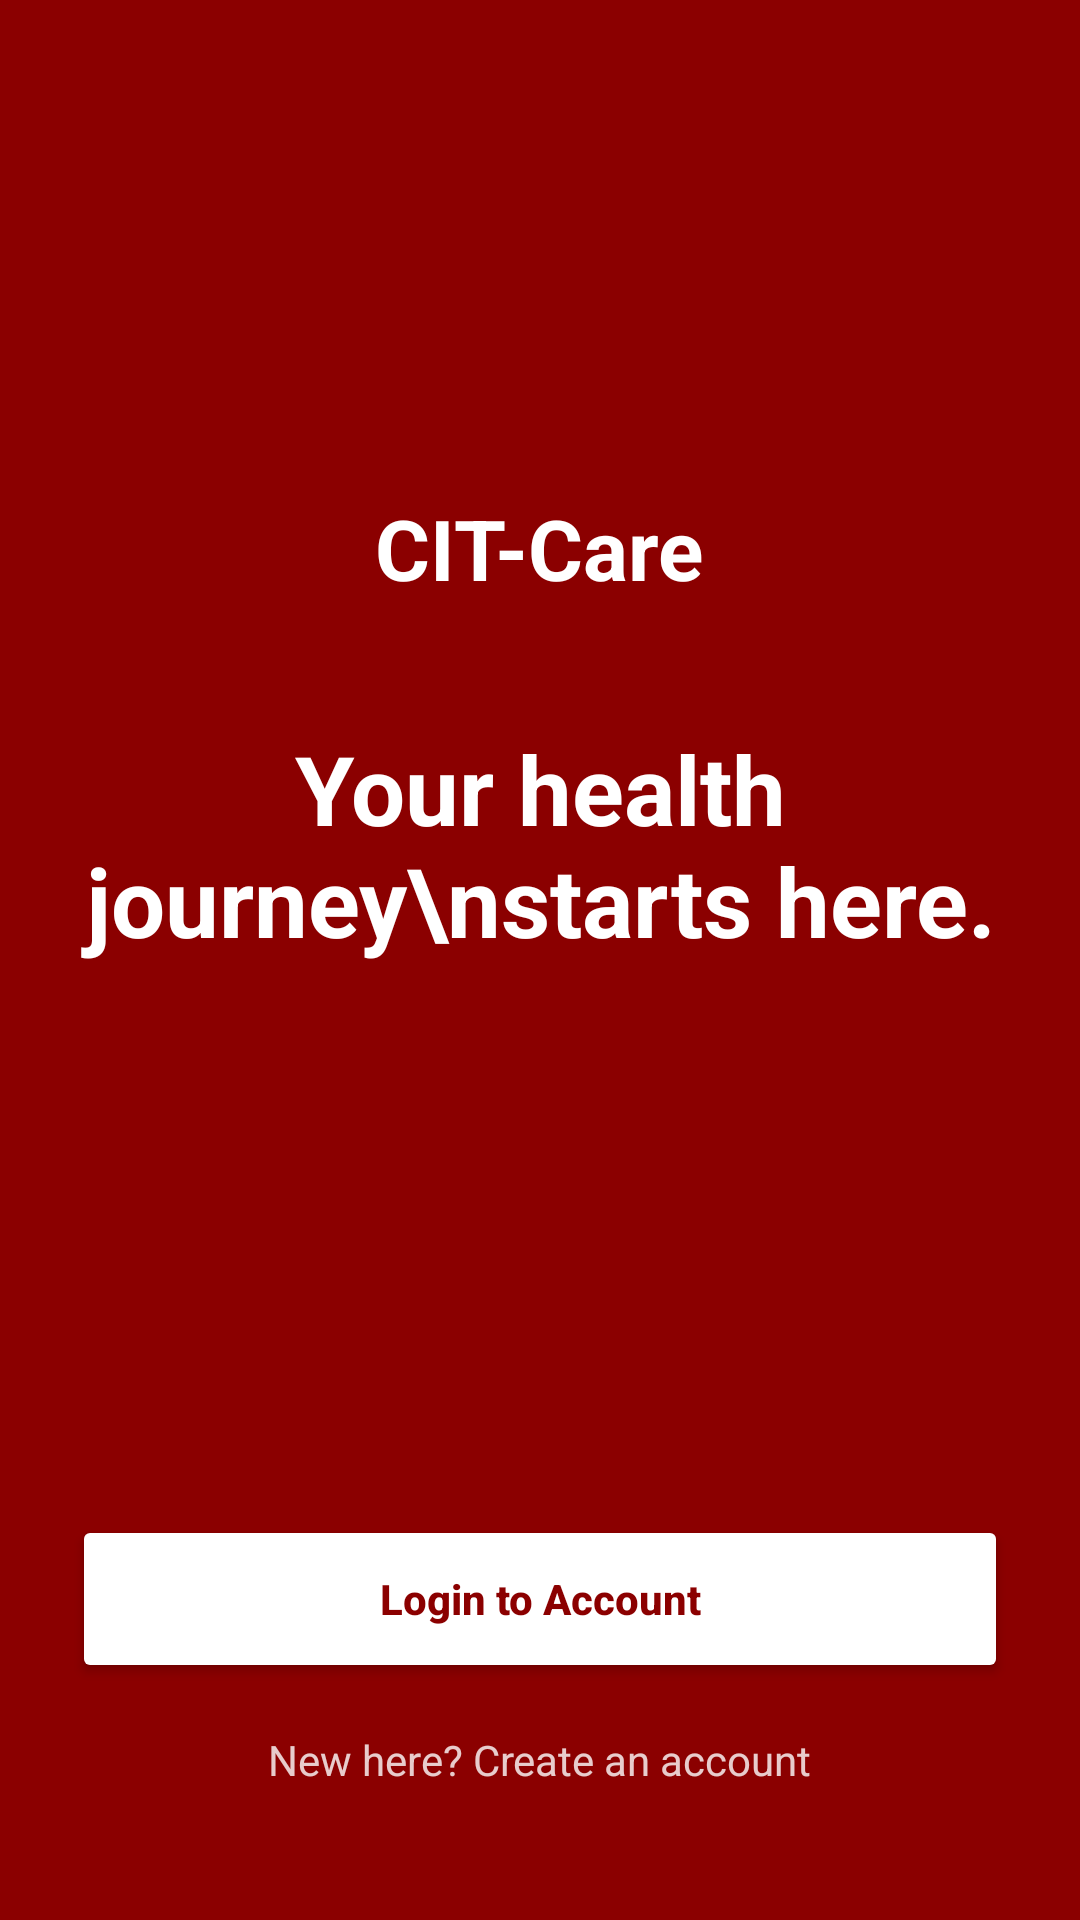

Reconstruct the res/layout file that produces this screen, plus the resources it refers to.
<!-- AndroidManifest.xml: application theme Theme.CITCare -->
<!-- res/layout/activity_landing.xml -->
<?xml version="1.0" encoding="utf-8"?>
<LinearLayout xmlns:android="http://schemas.android.com/apk/res/android"
    xmlns:app="http://schemas.android.com/apk/res-auto"
    android:layout_width="match_parent"
    android:layout_height="match_parent"
    android:background="@color/brand_primary_dark"
    android:orientation="vertical"
    android:padding="24dp"
    android:gravity="center_horizontal">

    <ImageView
        android:layout_width="80dp"
        android:layout_height="80dp"
        android:layout_marginTop="60dp"
        android:src="@drawable/ic_launcher_foreground"
        app:tint="@color/white" />

    <TextView
        android:layout_width="wrap_content"
        android:layout_height="wrap_content"
        android:text="CIT-Care"
        android:textColor="@color/white"
        android:textSize="28sp"
        android:textStyle="bold" />

    <TextView
        android:layout_width="wrap_content"
        android:layout_height="wrap_content"
        android:layout_marginTop="40dp"
        android:gravity="center"
        android:text="Your health journey\nstarts here."
        android:textColor="@color/white"
        android:textSize="32sp"
        android:textStyle="bold" />

    <View
        android:layout_width="match_parent"
        android:layout_height="0dp"
        android:layout_weight="1" />

    <Button
        android:id="@+id/btnGoToLogin"
        android:layout_width="match_parent"
        android:layout_height="56dp"
        android:backgroundTint="@color/white"
        android:text="Login to Account"
        android:textColor="@color/brand_primary_dark"
        android:textStyle="bold"
        android:textAllCaps="false" />

    <TextView
        android:id="@+id/tvGoToRegister"
        android:layout_width="wrap_content"
        android:layout_height="wrap_content"
        android:layout_marginTop="16dp"
        android:layout_marginBottom="20dp"
        android:text="New here? Create an account"
        android:textColor="#CCFFFFFF"
        android:textSize="14sp" />
</LinearLayout>
<!-- resources referenced by this layout -->
<resources>
  <color name="brand_primary_dark">#8B0000</color>
  <color name="white">#FFFFFFFF</color>
  <style name="Theme.CITCare" parent="Base.Theme.CITCare" />
  <style name="Base.Theme.CITCare" parent="Theme.Material3.DayNight.NoActionBar">
          
          
      </style>
</resources>
